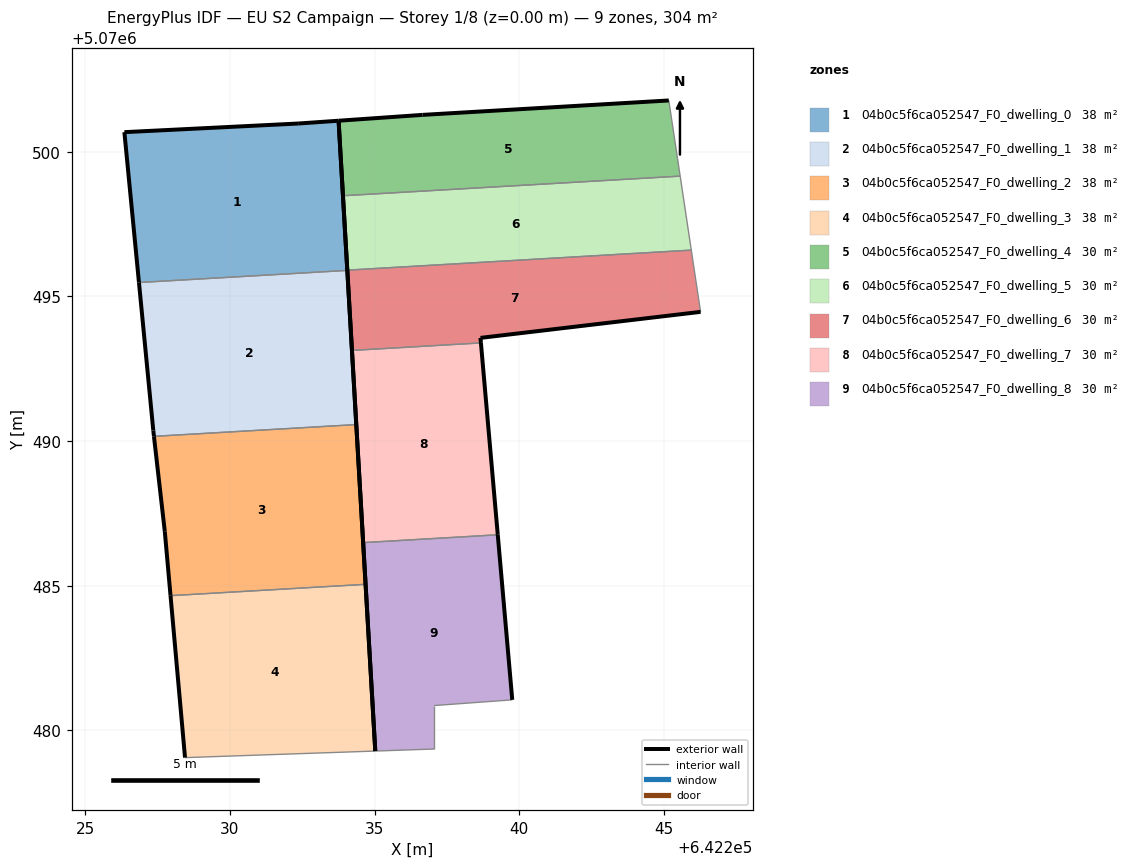
=== STOREY PLAN SPEC (per zone: floor XY polygon, exterior-wall plan segments, windows/doors) ===
zone 1: 04b0c5f6ca052547_F0_dwelling_0  (37.9 m²)
  floor: (642234.06, 5070495.90) (642233.75, 5070501.07) (642232.36, 5070500.97) (642226.35, 5070500.68) (642226.85, 5070495.48)
  exterior wall: (642233.75, 5070501.07) – (642234.06, 5070495.90)  [5.2 m]
  exterior wall: (642226.85, 5070495.48) – (642226.35, 5070500.68)  [5.2 m]
  exterior wall: (642226.35, 5070500.68) – (642232.36, 5070500.97)  [6.0 m]
  exterior wall: (642232.36, 5070500.97) – (642233.75, 5070501.07)  [1.4 m]
  interior walls: 1
zone 2: 04b0c5f6ca052547_F0_dwelling_1  (37.9 m²)
  floor: (642234.37, 5070490.57) (642234.06, 5070495.90) (642226.85, 5070495.48) (642227.35, 5070490.37) (642227.37, 5070490.16)
  exterior wall: (642234.06, 5070495.90) – (642234.37, 5070490.57)  [5.3 m]
  exterior wall: (642227.37, 5070490.16) – (642227.35, 5070490.37)  [0.2 m]
  exterior wall: (642227.35, 5070490.37) – (642226.85, 5070495.48)  [5.1 m]
  interior walls: 2
zone 3: 04b0c5f6ca052547_F0_dwelling_2  (37.9 m²)
  floor: (642234.69, 5070485.05) (642234.37, 5070490.57) (642227.37, 5070490.16) (642227.75, 5070486.87) (642227.95, 5070484.66)
  exterior wall: (642234.37, 5070490.57) – (642234.69, 5070485.05)  [5.5 m]
  exterior wall: (642227.95, 5070484.66) – (642227.75, 5070486.87)  [2.2 m]
  exterior wall: (642227.75, 5070486.87) – (642227.37, 5070490.16)  [3.3 m]
  interior walls: 2
zone 4: 04b0c5f6ca052547_F0_dwelling_3  (37.9 m²)
  floor: (642235.02, 5070479.29) (642234.69, 5070485.05) (642227.95, 5070484.66) (642228.45, 5070479.06)
  exterior wall: (642228.45, 5070479.06) – (642227.95, 5070484.66)  [5.6 m]
  exterior wall: (642234.69, 5070485.05) – (642235.02, 5070479.29)  [5.8 m]
  interior walls: 2
zone 5: 04b0c5f6ca052547_F0_dwelling_4  (30.4 m²)
  floor: (642245.56, 5070499.16) (642245.17, 5070501.77) (642236.66, 5070501.27) (642233.75, 5070501.07) (642233.91, 5070498.48)
  exterior wall: (642233.91, 5070498.48) – (642233.75, 5070501.07)  [2.6 m]
  exterior wall: (642233.75, 5070501.07) – (642236.66, 5070501.27)  [2.9 m]
  exterior wall: (642236.66, 5070501.27) – (642245.17, 5070501.77)  [8.5 m]
  interior walls: 2
zone 6: 04b0c5f6ca052547_F0_dwelling_5  (30.4 m²)
  floor: (642245.94, 5070496.60) (642245.56, 5070499.16) (642233.91, 5070498.48) (642234.06, 5070495.91)
  exterior wall: (642234.06, 5070495.91) – (642233.91, 5070498.48)  [2.6 m]
  interior walls: 3
zone 7: 04b0c5f6ca052547_F0_dwelling_6  (30.4 m²)
  floor: (642246.26, 5070494.47) (642245.94, 5070496.60) (642234.06, 5070495.91) (642234.22, 5070493.13) (642238.67, 5070493.39) (642238.66, 5070493.57)
  exterior wall: (642246.26, 5070494.47) – (642238.66, 5070493.57)  [7.7 m]
  exterior wall: (642238.66, 5070493.57) – (642238.67, 5070493.39)  [0.2 m]
  exterior wall: (642234.22, 5070493.13) – (642234.06, 5070495.91)  [2.8 m]
  interior walls: 3
zone 8: 04b0c5f6ca052547_F0_dwelling_7  (30.4 m²)
  floor: (642239.26, 5070486.76) (642238.67, 5070493.39) (642234.22, 5070493.13) (642234.60, 5070486.49)
  exterior wall: (642234.60, 5070486.49) – (642234.22, 5070493.13)  [6.7 m]
  exterior wall: (642238.67, 5070493.39) – (642239.26, 5070486.76)  [6.7 m]
  interior walls: 2
zone 9: 04b0c5f6ca052547_F0_dwelling_8  (30.4 m²)
  floor: (642239.76, 5070481.06) (642239.26, 5070486.76) (642234.60, 5070486.49) (642235.02, 5070479.29) (642237.05, 5070479.36) (642237.05, 5070480.86)
  exterior wall: (642239.26, 5070486.76) – (642239.76, 5070481.06)  [5.7 m]
  exterior wall: (642235.02, 5070479.29) – (642234.60, 5070486.49)  [7.2 m]
  interior walls: 4

=== DERIVED (storey summary) ===
Building: EU S2 Campaign
Storey: 1 of 8  (floor level z = 0.00 m)
Storey gross floor area: 303.6 m²
Zones on this storey: 9
  - 04b0c5f6ca052547_F0_dwelling_0: floor 37.9 m²; exterior wall 17.8 m (53.5 m²); WWR 0.0%
  - 04b0c5f6ca052547_F0_dwelling_1: floor 37.9 m²; exterior wall 10.7 m (32.0 m²); WWR 0.0%
  - 04b0c5f6ca052547_F0_dwelling_2: floor 37.9 m²; exterior wall 11.1 m (33.2 m²); WWR 0.0%
  - 04b0c5f6ca052547_F0_dwelling_3: floor 37.9 m²; exterior wall 11.4 m (34.2 m²); WWR 0.0%
  - 04b0c5f6ca052547_F0_dwelling_4: floor 30.4 m²; exterior wall 14.0 m (42.1 m²); WWR 0.0%
  - 04b0c5f6ca052547_F0_dwelling_5: floor 30.4 m²; exterior wall 2.6 m (7.7 m²); WWR 0.0%
  - 04b0c5f6ca052547_F0_dwelling_6: floor 30.4 m²; exterior wall 10.6 m (31.8 m²); WWR 0.0%
  - 04b0c5f6ca052547_F0_dwelling_7: floor 30.4 m²; exterior wall 13.3 m (39.9 m²); WWR 0.0%
  - 04b0c5f6ca052547_F0_dwelling_8: floor 30.4 m²; exterior wall 12.9 m (38.8 m²); WWR 0.0%
Zone adjacency (shared interzone walls):
  - 04b0c5f6ca052547_F0_dwelling_0 ↔ 04b0c5f6ca052547_F0_dwelling_1
  - 04b0c5f6ca052547_F0_dwelling_1 ↔ 04b0c5f6ca052547_F0_dwelling_2
  - 04b0c5f6ca052547_F0_dwelling_2 ↔ 04b0c5f6ca052547_F0_dwelling_3
  - 04b0c5f6ca052547_F0_dwelling_4 ↔ 04b0c5f6ca052547_F0_dwelling_5
  - 04b0c5f6ca052547_F0_dwelling_5 ↔ 04b0c5f6ca052547_F0_dwelling_6
  - 04b0c5f6ca052547_F0_dwelling_6 ↔ 04b0c5f6ca052547_F0_dwelling_7
  - 04b0c5f6ca052547_F0_dwelling_7 ↔ 04b0c5f6ca052547_F0_dwelling_8